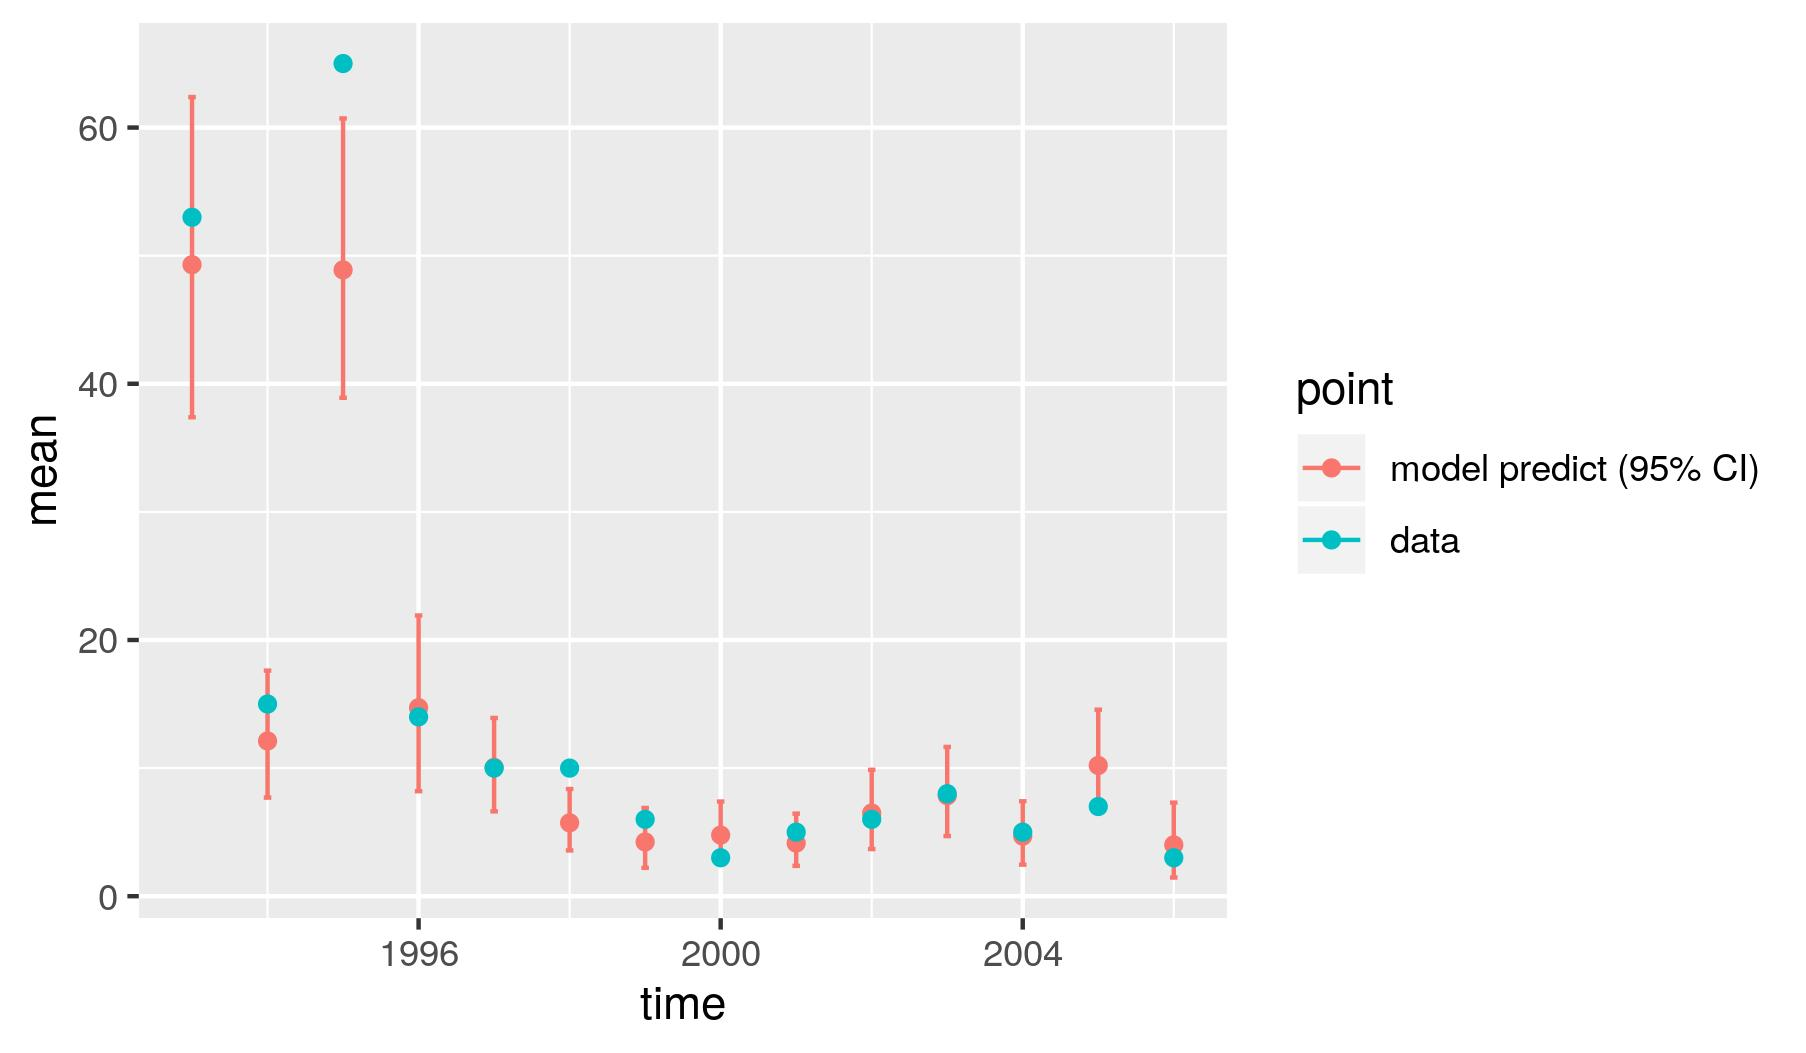

The file beside this chart, header and first rows:
, point, mean, low, high, time
1, model predict (95% CI), 49.3, 37.39, 62.39, 1993
2, model predict (95% CI), 12.12, 7.7, 17.61, 1994
3, model predict (95% CI), 48.89, 38.91, 60.71, 1995
4, model predict (95% CI), 14.71, 8.197, 21.91, 1996
5, model predict (95% CI), 10.05, 6.619, 13.91, 1997
6, model predict (95% CI), 5.727, 3.573, 8.369, 1998
7, model predict (95% CI), 4.235, 2.217, 6.891, 1999
8, model predict (95% CI), 4.769, 2.707, 7.39, 2000
9, model predict (95% CI), 4.149, 2.369, 6.446, 2001
10, model predict (95% CI), 6.491, 3.682, 9.865, 2002
11, model predict (95% CI), 7.846, 4.69, 11.65, 2003
12, model predict (95% CI), 4.691, 2.461, 7.41, 2004
13, model predict (95% CI), 10.21, 6.56, 14.56, 2005
14, model predict (95% CI), 4.007, 1.459, 7.307, 2006
X1993, data, 53, 53, 53, 1993
X1994, data, 15, 15, 15, 1994
X1995, data, 65, 65, 65, 1995
X1996, data, 14, 14, 14, 1996
X1997, data, 10, 10, 10, 1997
X1998, data, 10, 10, 10, 1998
X1999, data, 6, 6, 6, 1999
X2000, data, 3, 3, 3, 2000
X2001, data, 5, 5, 5, 2001
X2002, data, 6, 6, 6, 2002
X2003, data, 8, 8, 8, 2003
X2004, data, 5, 5, 5, 2004
X2005, data, 7, 7, 7, 2005
X2006, data, 3, 3, 3, 2006
